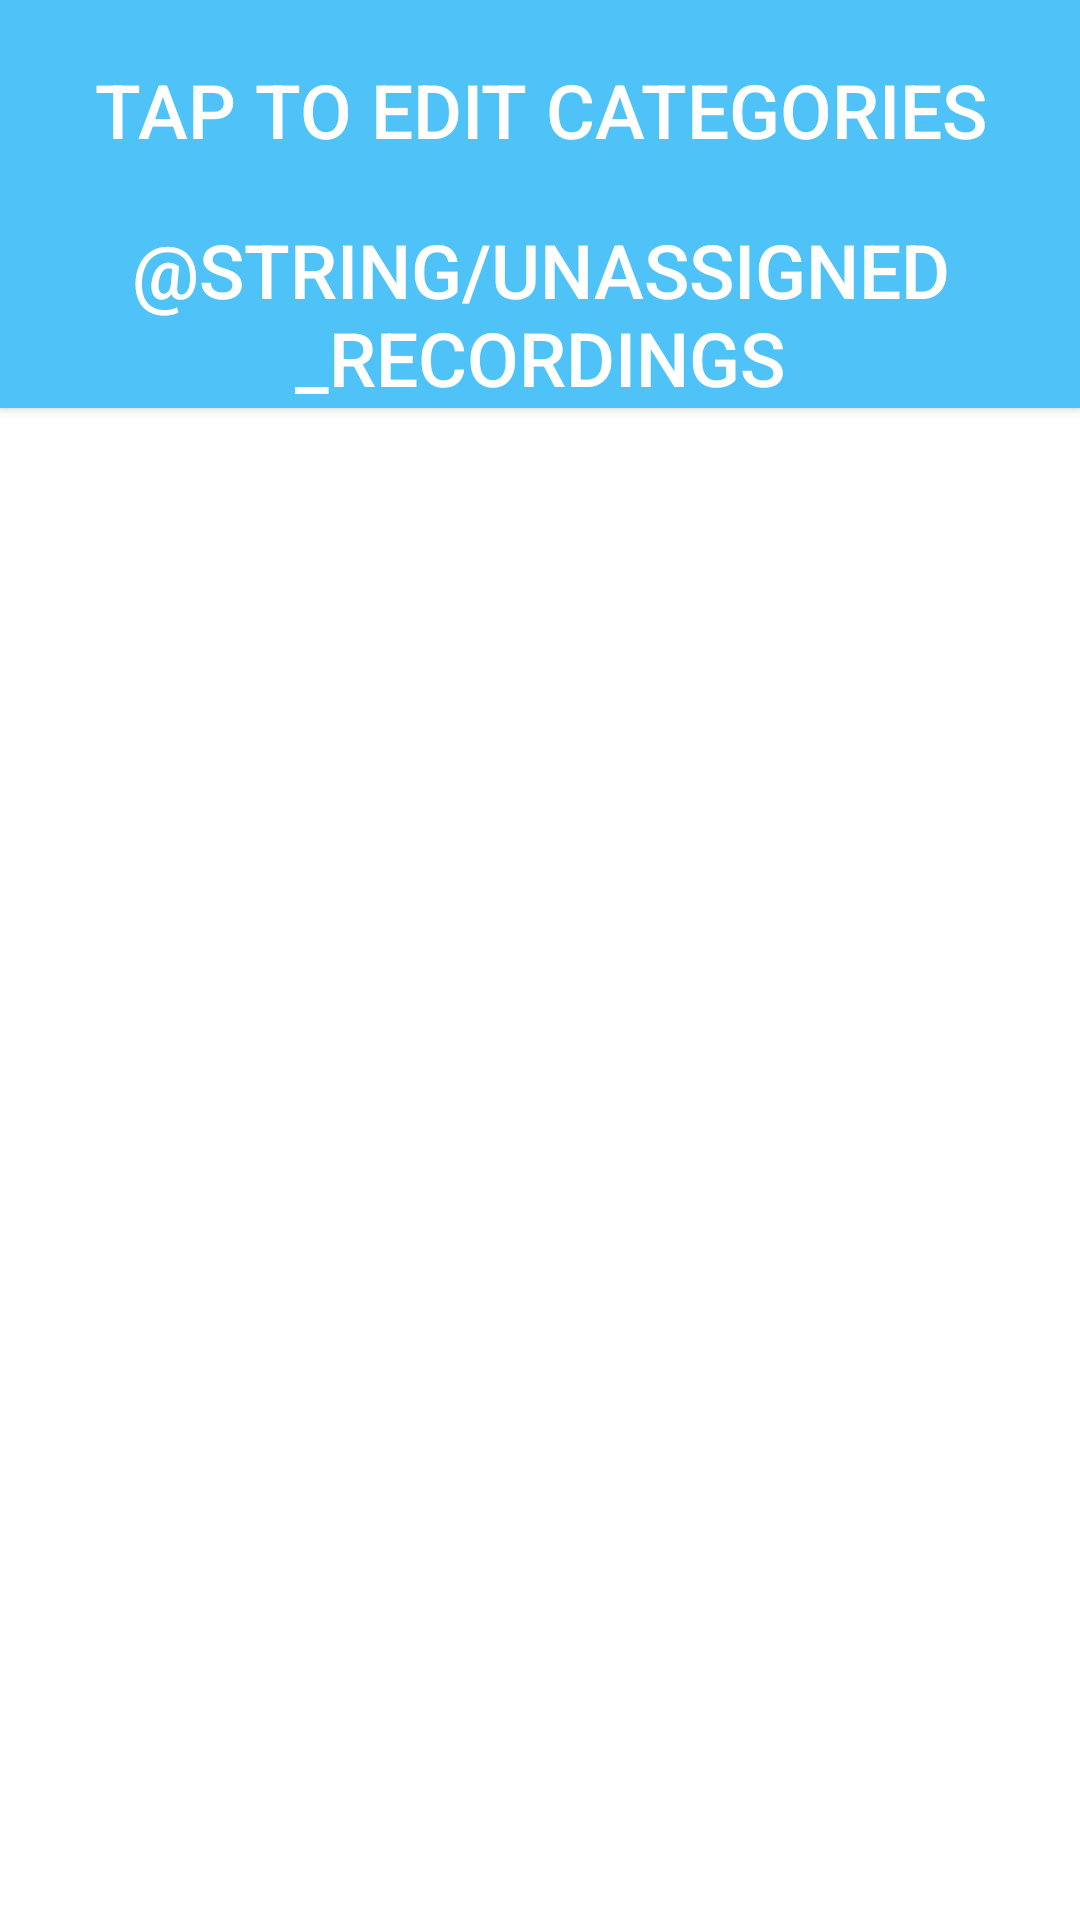

Here is an Android app screen rendered from its layout file. Give the layout XML and the strings, colors and styles it references.
<!-- AndroidManifest.xml: application theme AppTheme -->
<!-- res/layout/activity_edit.xml -->
<?xml version="1.0" encoding="utf-8"?>
<LinearLayout xmlns:android="http://schemas.android.com/apk/res/android"
    xmlns:tools="http://schemas.android.com/tools"
    android:layout_width="match_parent"
    android:layout_height="match_parent"
    android:orientation="vertical"
    tools:context="com.example.sweng04.speachtherapyapp.EditRecording">


    <Button
        android:id="@+id/edit_categories_button"
        android:layout_width="match_parent"
        android:layout_height="wrap_content"
        android:layout_weight="0.05"
        android:background="@color/buttonColour"
        android:foreground="@drawable/ripple_effect"
        android:textSize="25sp"
        android:textColor="@android:color/white"
        android:text="@string/tap_to_edit_categories"
        android:onClick="editCatPress"/>
    <Button
        android:text="@string/unassigned_recordings"
        android:background="@color/buttonColour"
        android:foreground="@drawable/ripple_effect"
        android:textColor="@android:color/white"
        android:textSize="25sp"
        android:layout_width="match_parent"
        android:layout_height="wrap_content"
        android:onClick="unassignedClicked"/>

    <ListView
        android:id="@+id/edit_list"
        android:layout_width="match_parent"
        android:layout_height="0dp"
        android:layout_weight="1">
    </ListView>

</LinearLayout>
<!-- resources referenced by this layout -->
<resources>
  <color name="buttonColour">#4FC3F7</color>
  <!-- drawable ripple_effect (drawable) -->
  <?xml version="1.0" encoding="utf-8"?>
  <ripple xmlns:android="http://schemas.android.com/apk/res/android"
      xmlns:tools="http://schemas.android.com/tools"
      android:color="@color/ripple"
      tools:targetApi="lollipop">
      <item android:id="@android:id/mask">
          <shape android:shape="rectangle">
              <solid android:color="@color/buttonColour" />
          </shape>
      </item>
  </ripple>
  <string name="tap_to_edit_categories">Tap to Edit Categories</string>
  <style name="AppTheme" parent="Theme.AppCompat.Light.DarkActionBar">
          
          <item name="colorPrimary">@color/colorPrimary</item>
          <item name="colorPrimaryDark">@color/colorPrimaryDark</item>
          <item name="colorAccent">@color/colorAccent</item>
          <item name="android:colorBackground">@android:color/background_light</item>
      </style>
  <color name="ripple">#E1F5FE</color>
  <color name="colorPrimary">#03a9f4</color>
  <color name="colorPrimaryDark">#0288d1</color>
  <color name="colorAccent">#FF4081</color>
</resources>
